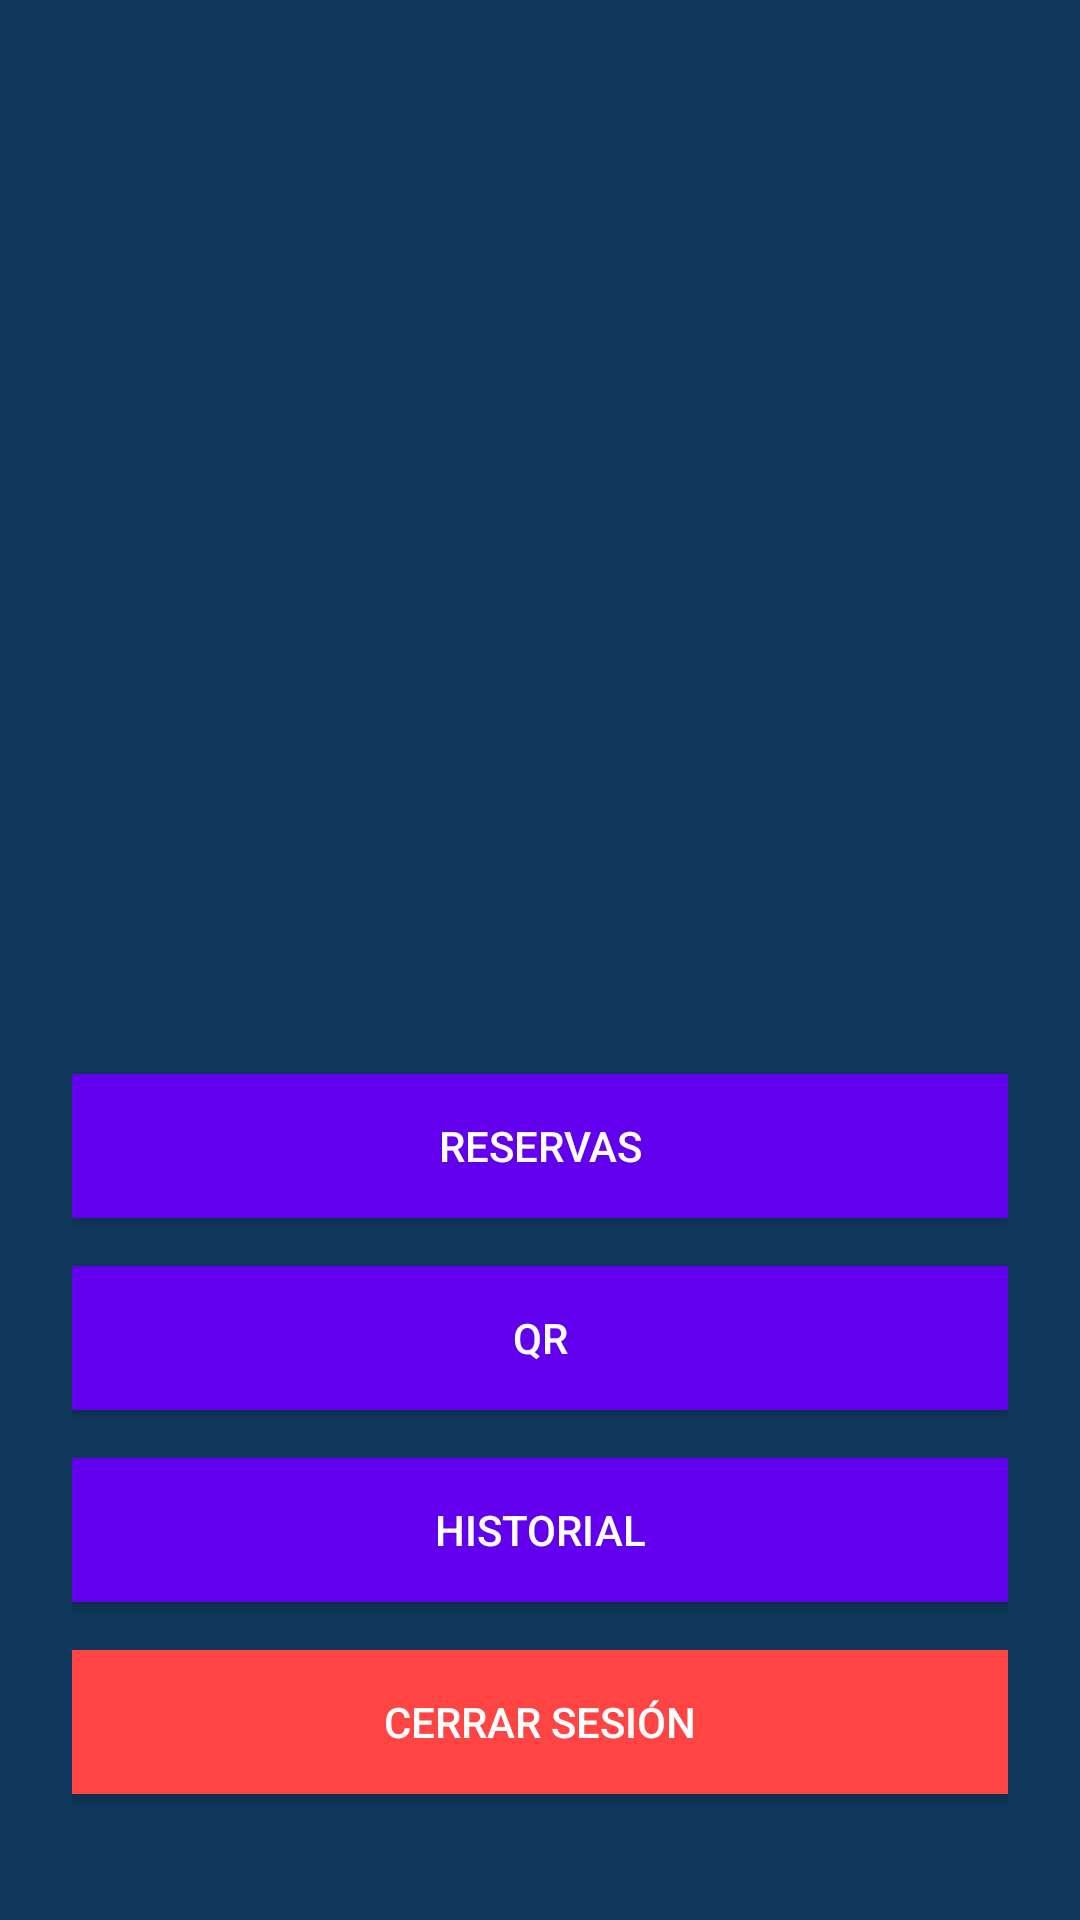

Here is an Android app screen rendered from its layout file. Give the layout XML and the strings, colors and styles it references.
<!-- AndroidManifest.xml: application theme Theme.MindFit -->
<!-- res/layout/fragment_home.xml -->
<?xml version="1.0" encoding="utf-8"?>
<LinearLayout xmlns:android="http://schemas.android.com/apk/res/android"
    android:orientation="vertical"
    android:layout_width="match_parent"
    android:layout_height="match_parent"
    android:gravity="center"
    android:padding="24dp"
    android:background="@color/dark_background">

    <ImageView
        android:id="@+id/home_img"
        android:layout_width="322dp"
        android:layout_height="292dp"
        android:layout_marginBottom="24dp"
        android:contentDescription="@string/img_layout_home"
        android:src="@drawable/img_home" />


    <Button
        android:id="@+id/btn_reservas"
        android:text="Reservas"
        android:layout_width="match_parent"
        android:layout_height="wrap_content"
        android:layout_marginBottom="16dp"
        android:textColor="@color/white"
        android:background="@color/purple_button"/>

    <Button
        android:id="@+id/btn_qr"
        android:text="QR"
        android:layout_width="match_parent"
        android:layout_height="wrap_content"
        android:layout_marginBottom="16dp"
        android:textColor="@color/white"
        android:background="@color/purple_button"/>

    <Button
        android:id="@+id/btn_historial"
        android:text="Historial"
        android:layout_width="match_parent"
        android:layout_height="wrap_content"
        android:layout_marginBottom="16dp"
        android:textColor="@color/white"
        android:background="@color/purple_button"/>

    <Button
        android:id="@+id/btn_logout"
        android:text="Cerrar sesión"
        android:layout_width="match_parent"
        android:layout_height="wrap_content"
        android:background="@color/red_logout"
        android:textColor="@color/white" />
</LinearLayout>
<!-- resources referenced by this layout -->
<resources>
  <color name="dark_background">#0f385a</color>
  <color name="purple_button">#6200EE</color>
  <color name="red_logout">#FF4444</color>
  <color name="white">#FFFFFFFF</color>
  <string name="img_layout_home">Imagen de la pantalla principal</string>
  <style name="Theme.MindFit" parent="Theme.AppCompat.Light.NoActionBar">
          
          <item name="colorPrimary">@color/purple_500</item>
          <item name="colorPrimaryDark">@color/purple_700</item>
          <item name="colorAccent">@color/teal_200</item>
      </style>
  <color name="purple_500">#FF6200EE</color>
  <color name="purple_700">#FF3700B3</color>
  <color name="teal_200">#FF03DAC5</color>
</resources>
